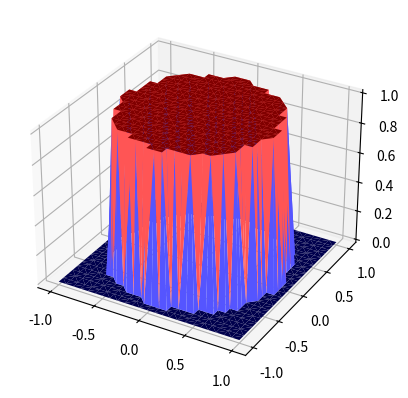

Python code for this plot:
import numpy as np
import matplotlib.pyplot as plt
from mpl_toolkits.mplot3d import Axes3D
import matplotlib.tri as mtri


fig = plt.figure()

u = np.linspace(-1, 1, endpoint=True, num=25)
v = np.linspace(-1, 1, endpoint=True, num=25)
u, v = np.meshgrid(u, v)
u, v = u.flatten(), v.flatten()

x = u
y = v
z = (u**2+v**2)**2 < .5

tri = mtri.Triangulation(u, v)

ax = fig.add_subplot(111, projection='3d')
ax.plot_trisurf(x, y, z, triangles=tri.triangles, cmap=plt.cm.seismic)

plt.show()